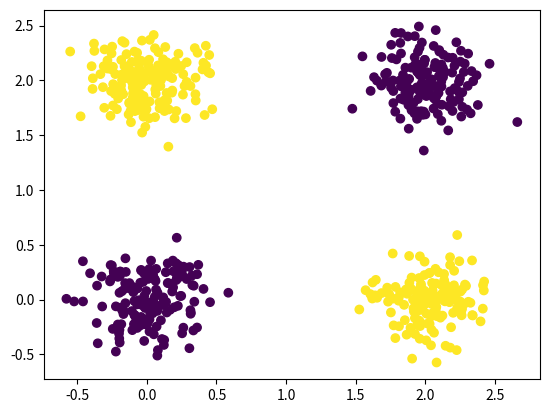
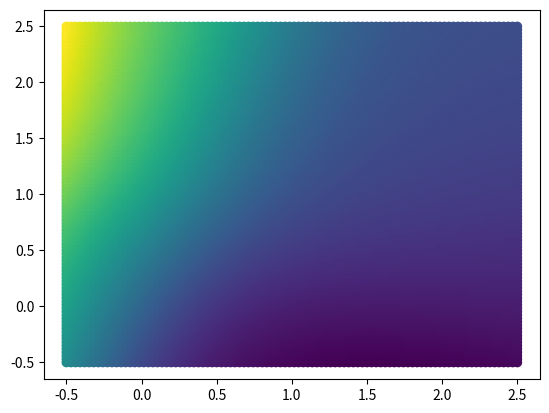
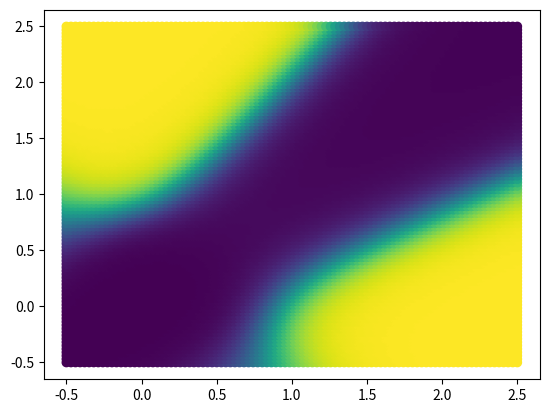
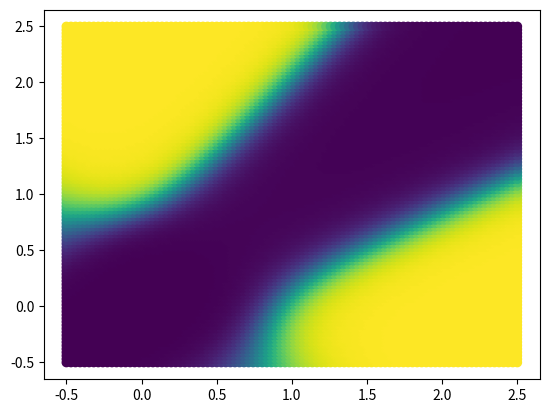
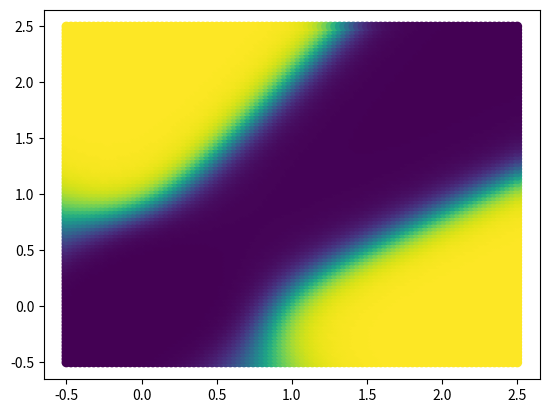
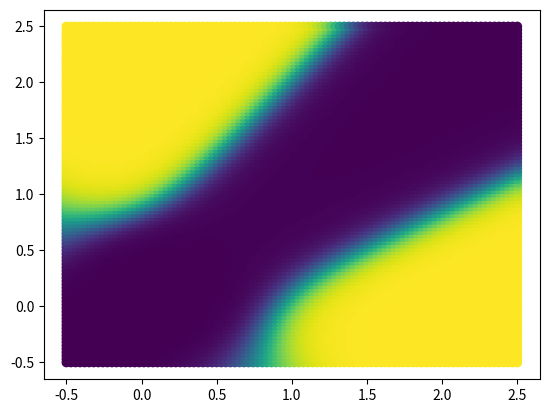
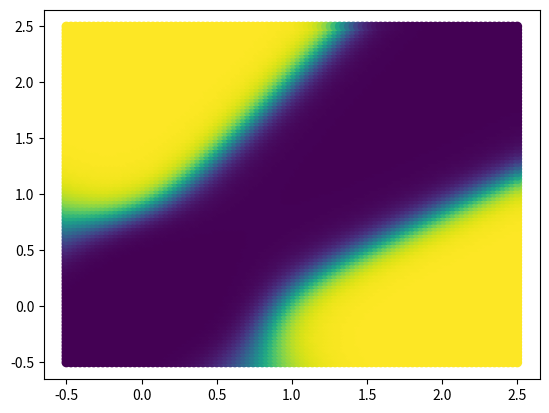
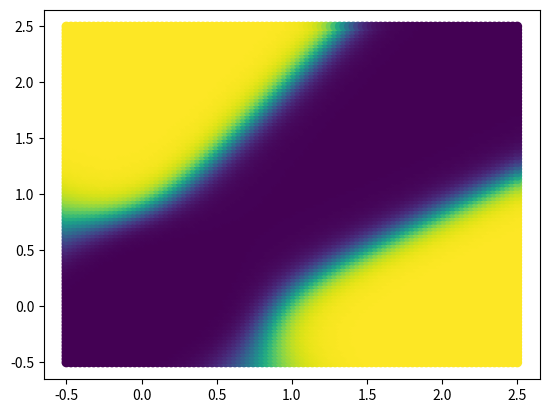
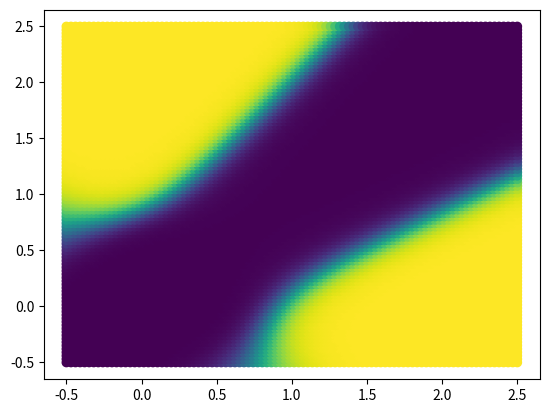
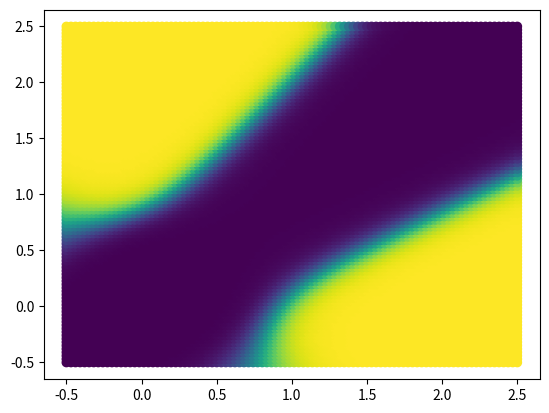
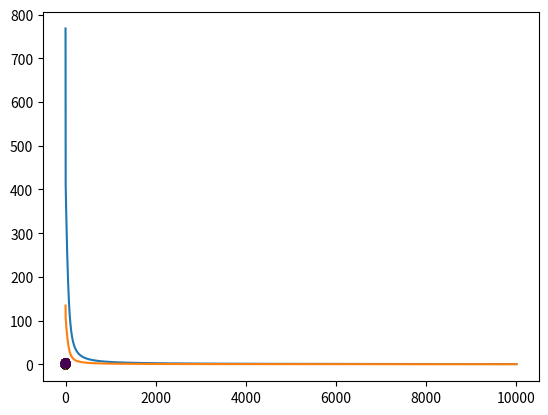

These charts were generated, in order, by the following Python code:
# -*- coding: utf-8 -*-
"""jeremie_Neural_Networks_From_Scratch_updated.ipynb

Automatically generated by Colaboratory.

Original file is located at
    https://colab.research.google.com/drive/1A9ZIGO7SBUB3zG8q8L84xyqDF9LbWuSv
"""

import numpy as np
import matplotlib.pyplot as plt

# generate data
var = 0.2
n = 800
class_0_a = var * np.random.randn(n//4,2)
class_0_b =var * np.random.randn(n//4,2) + (2,2)

class_1_a = var* np.random.randn(n//4,2) + (0,2)
class_1_b = var * np.random.randn(n//4,2) +  (2,0)

X = np.concatenate([class_0_a, class_0_b,class_1_a,class_1_b], axis =0)
Y = np.concatenate([np.zeros((n//2,1)), np.ones((n//2,1))])
X.shape, Y.shape

# shuffle the data
rand_perm = np.random.permutation(n)

X = X[rand_perm, :]
Y = Y[rand_perm, :]

X = X.T
Y = Y.T
X.shape, Y.shape

# train test split
ratio = 0.8
X_train = X [:, :int (n*ratio)]
Y_train = Y [:, :int (n*ratio)]

X_test = X [:, int (n*ratio):]
Y_test = Y [:, int (n*ratio):]
X_train.shape

plt.scatter(X_train[0,:], X_train[1,:], c=Y_train[0,:])
plt.show()

## Fill this cell

def sigmoid(z):
  # Your code here
  return 1/(1+np.exp(-z))

def d_sigmoid(z):
  # Your code here
  return sigmoid(z)*(1-sigmoid(z))


def loss(y_pred,Y):
    ##### WRITE YOUR CODE HERE #####
    loss = (-1 / Y.shape[0]) * np.sum(Y * np.log(y_pred) + (1 - Y) * np.log(1 - y_pred))
    return loss

"""## Initialize parameters"""

h0, h1, h2 = 2, 10, 1

def init_params():
    # Your code here
  #xavier = np.sqrt(6/(X.shape[0]+ Y.shape[0])2
  W1 = np.random.randn(h1,h0)
  W2 = np.random.randn(h2,h1)  #(10,1)
  b1 = np.random.randn(h1, 1)  # (1,800)
  b2 = np.random.randn(h2, 1) ## (1, 800)
  # print(W2.shape)
  # print(W1.shape)
  # print(b2.shape)
  # print(b1.shape)
  return W1, W2, b1, b2

"""## Forward pass"""

def forward_pass(X, W1,W2, b1, b2):
  Z1 =  W1.dot(X) + b1 #W1.dot(X) + b1  ## W1.shape =(10,2), dim Z1 =b1.shape =(10,800)
  A1 = sigmoid(Z1)
  Z2 = W2.dot(A1) +b2 #.dot(A1) + b2 # dim Z2 = dim b2 = (1,10)
  A2 = sigmoid(Z2) # dim A2 = (1,800)
  #return A2.shape
  return A2, Z2, A1, Z1

"""## Backward pass"""

# def backward_pass(X,Y, A2, Z2, A1, Z1, W1, W2, b1, b2):

#   # Your code here
#    dW2 = (1/Y.shape[0])*A1 @(A2-Y).T #(A2-Y)@ A1 @(A2-Y).T
#    dW1 = (((A2-Y).T)@ W2.T)@ d_sigmoid(Z1)@X.T # @(1-A1)@X.T
#    db2 = A2-Y
#    db1 = (A2-Y).T @ W2.T@ d_sigmoid(Z1)#A1 @ (1-A1) #
#    return dW1, dW2, db1, db2

def backward_pass(X,Y, A2, Z2, A1, Z1, W1, W2, b1, b2):
  #L = loss(A2,Y)
  # Your code here
  dL_dA2 = (A2 - Y)/(A2 * (1-A2))
  dA2_dZ2 = d_sigmoid(Z2)
  dZ2_dW2 = A1.T

  dW2 = (dL_dA2 * dA2_dZ2) @ dZ2_dW2
  db2 = dL_dA2 @ dA2_dZ2.T

  dZ2_dA1 = W2
  dA1_dZ1 = d_sigmoid(Z1)
  dZ1_dW1 = X.T

  dW1 = (dZ2_dA1.T * (dL_dA2 * dA2_dZ2)* dA1_dZ1) @ dZ1_dW1
  db1 = ((dL_dA2 * dA2_dZ2)@(dZ2_dA1.T *dA1_dZ1).T).T


  return dW1, dW2, db1, db2

"""## Accuracy"""

def accuracy(y_pred, y):

  # Your code here
  pred = (y_pred >= 0.5).astype(int)
  acc = np.sum(pred == y)/y.shape[1]
  return acc

def predict(X,W1,W2, b1, b2):
  # Your code here
  Z1 = W1.dot(X) + b1
  A1 = sigmoid(Z1)
  Z2 = W2.dot(A1) + b2
  A2 = sigmoid(Z2)
  return A2

"""## Update parameters"""

def update(W1, W2, b1, b2,dW1, dW2, db1, db2, alpha ):

  # Your code here
  # dW1 = backward_pass(X,Y, A2, Z2, A1, Z1, W1, W2, b1, b2)[0]
  # dW2 = backward_pass(X,Y, A2, Z2, A1, Z1, W1, W2, b1, b2)[1]
  # db1 = backward_pass(X,Y, A2, Z2, A1, Z1, W1, W2, b1, b2)[2]
  # db2 = backward_pass(X,Y, A2, Z2, A1, Z1, W1, W2, b1, b2)[3]

  W1 = W1 - alpha*dW1
  W2 = W2 - alpha*dW2
  b1 = b1 - alpha*db1
  b2 = b2 - alpha*db2

  return W1, W2, b1, b2

"""## Plot decision boundary"""

def plot_decision_boundary(W1, W2, b1, b2):
  x = np.linspace(-0.5, 2.5,100 )
  y = np.linspace(-0.5, 2.5,100 )
  xv , yv = np.meshgrid(x,y)
  xv.shape , yv.shape
  X_ = np.stack([xv,yv],axis = 0)
  X_ = X_.reshape(2,-1)
  A2, Z2, A1, Z1 = forward_pass(X_, W1, W2, b1, b2)
  plt.figure()
  plt.scatter(X_[0,:], X_[1,:], c= A2)
  plt.show()

"""## Training loop"""

alpha = 0.001
W1, W2, b1, b2 = init_params()
n_epochs = 10000
train_loss = []
test_loss = []
for i in range(n_epochs):
  ## forward pass
  A2, Z2, A1, Z1 = forward_pass(X_train,W1,W2,b1,b2)
  ## backward pass
  dW1, dW2, db1, db2 = backward_pass(X_train,Y_train,A2,Z2,A1,Z1,W1,W2,b1,b2)
  ## update parameters
  W1, W2, b1, b2 = update(W1, W2, b1, b2,dW1, dW2, db1, db2, alpha )

  ## save the train loss
  train_loss.append(loss(A2, Y_train))
  ## compute test loss
  A2, Z2, A1, Z1 = forward_pass(X_test, W1, W2, b1, b2)
  test_loss.append(loss(A2, Y_test))

  ## plot boundary
  if i %1000 == 0:
    plot_decision_boundary(W1, W2, b1, b2)

## plot train et test losses
plt.plot(train_loss)
plt.plot(test_loss)

y_pred = predict(X_train, W1, W2, b1, b2)
train_accuracy = accuracy(y_pred, Y_train)
print ("train accuracy :", train_accuracy)

y_pred = predict(X_test, W1, W2, b1, b2)
test_accuracy = accuracy(y_pred, Y_test)
print ("test accuracy :", test_accuracy)



